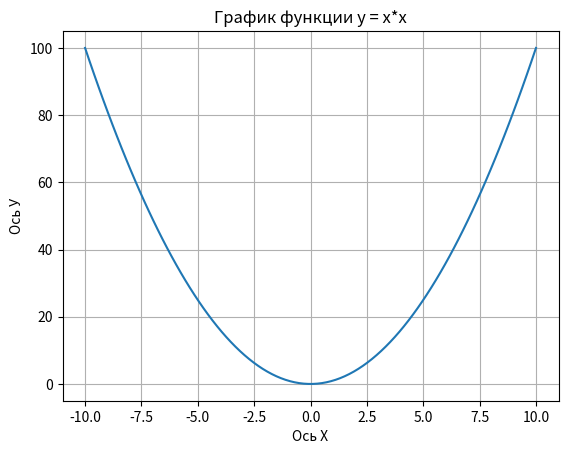

Reproduce this figure in Python.
import matplotlib.pyplot as plt
import numpy as np
from matplotlib import style
import random

x = np.linspace(-10, 10, 100)
y = x*x
plt.plot(x, y)
plt.xlabel('Ось Х')
plt.ylabel('Ось У')
plt.title('График функции y = x*x')
plt.grid(True)
plt.show()